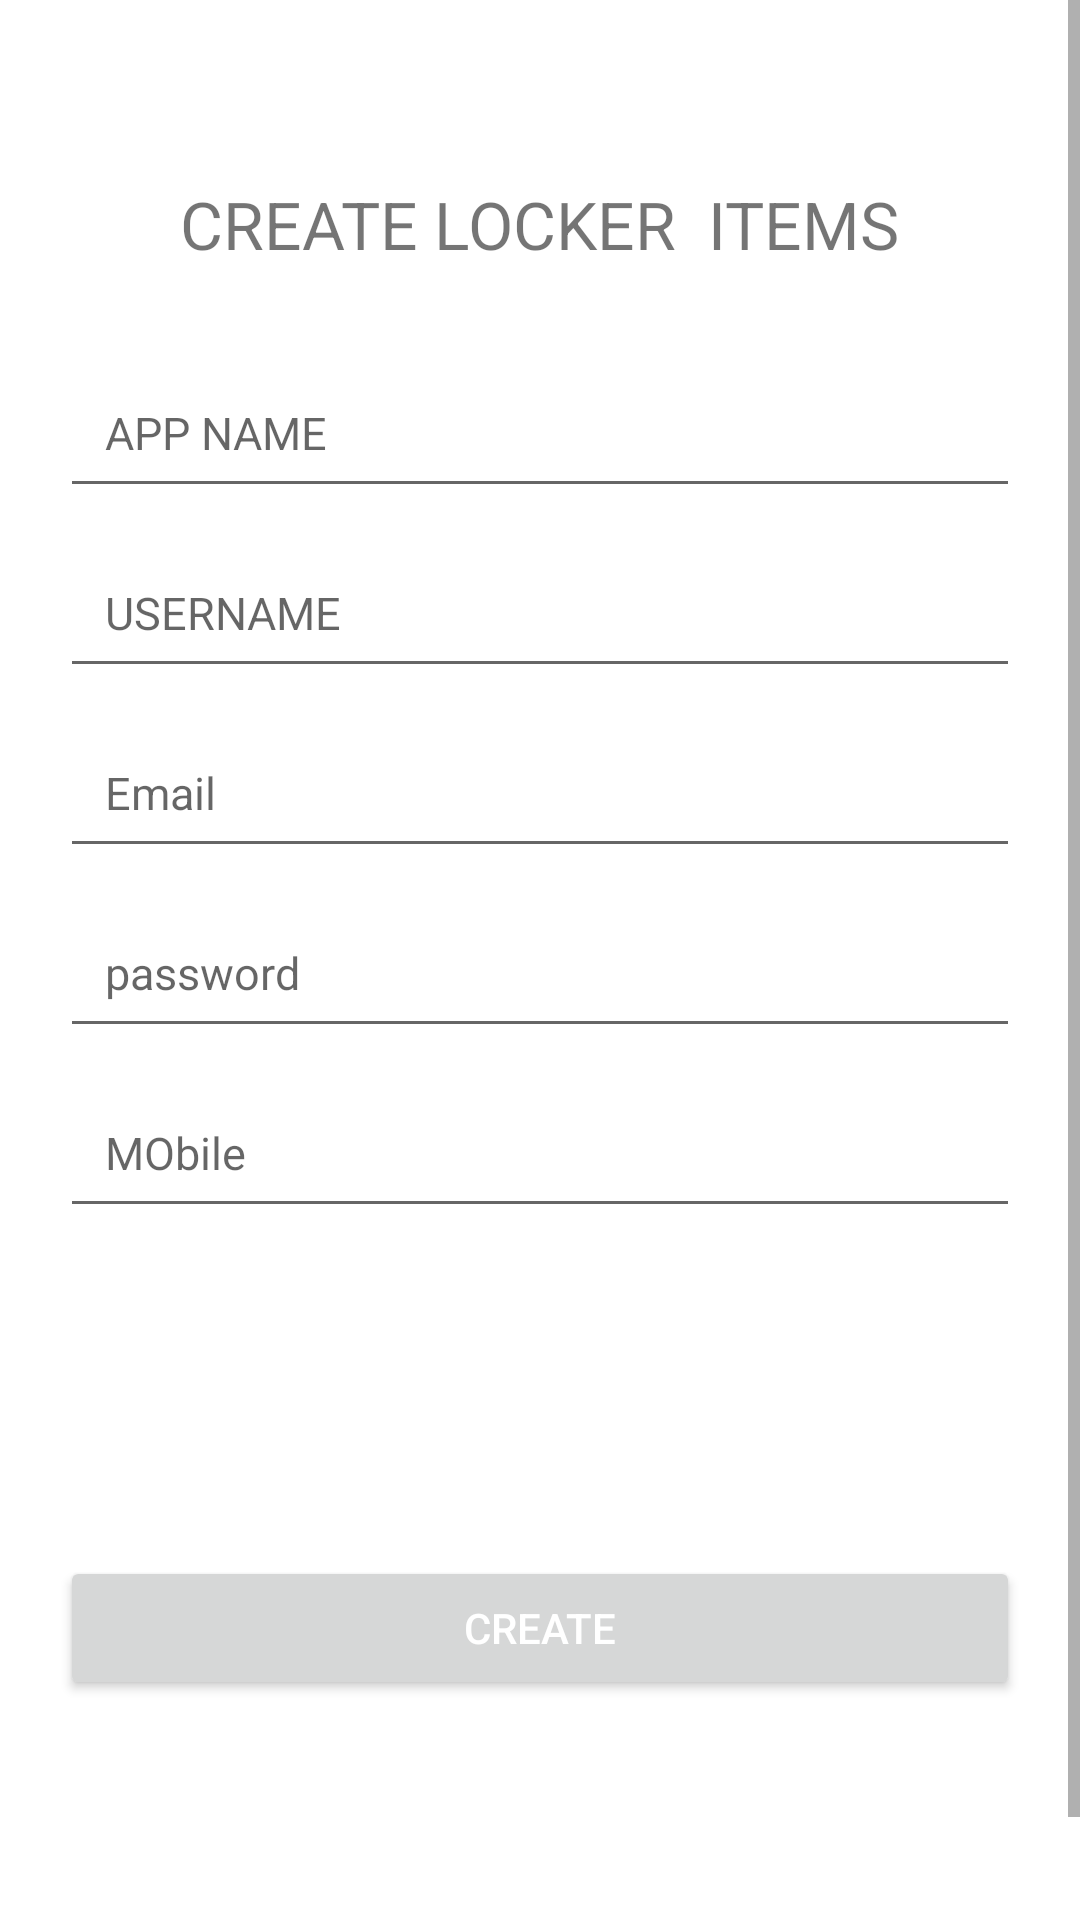

The Android layout XML behind this screen, and the referenced resources:
<!-- AndroidManifest.xml: application theme Theme.NoteBox -->
<!-- res/layout/activity_create_lockeritems.xml -->
<?xml version = "1.0" encoding = "utf-8"?>
<ScrollView xmlns:android="http://schemas.android.com/apk/res/android"
    android:layout_width="match_parent"
    android:layout_height="match_parent"
    android:layout_alignParentStart="true"
    android:layout_alignParentTop="true">

    <LinearLayout xmlns:android="http://schemas.android.com/apk/res/android"
        xmlns:tools="http://schemas.android.com/tools"
        android:layout_width="match_parent"
        android:layout_height="match_parent"
        android:orientation="vertical"
        tools:context=".Activities.LOCKER.CreateLockeritems">

        <TextView
            android:id="@+id/tv_had"
            android:layout_width="wrap_content"
            android:layout_height="wrap_content"
            android:layout_gravity="center"
            android:layout_marginTop="60dp"
            android:layout_marginBottom="30dp"
            android:text="CREATE LOCKER  ITEMS"
            android:textAlignment="center"
            android:textSize="22sp" />


        <EditText
            android:id="@+id/app_name"
            android:layout_width="match_parent"
            android:layout_height="50dp"
            android:layout_marginLeft="20dp"
            android:layout_marginRight="20dp"
            android:layout_marginBottom="10dp"
            android:hint="APP NAME"
            android:inputType="textPersonName"
            android:padding="15dp"
            android:textSize="15sp" />

        <EditText
            android:id="@+id/et_nameLocker"
            android:layout_width="match_parent"
            android:layout_height="50dp"
            android:layout_marginLeft="20dp"
            android:layout_marginRight="20dp"
            android:layout_marginBottom="10dp"
            android:hint="USERNAME"
            android:inputType="textPersonName"
            android:padding="15dp"
            android:textSize="15sp" />

        <EditText
            android:id="@+id/et_email"
            android:layout_width="match_parent"
            android:layout_height="50dp"
            android:layout_marginLeft="20dp"
            android:layout_marginRight="20dp"
            android:layout_marginBottom="10dp"
            android:hint="Email"
            android:inputType="textEmailAddress"
            android:padding="15dp"
            android:textSize="15sp" />

        <EditText
            android:id="@+id/et_password"
            android:layout_width="match_parent"
            android:layout_height="50dp"
            android:layout_marginLeft="20dp"
            android:layout_marginRight="20dp"
            android:layout_marginBottom="10dp"
            android:hint="password"
            android:inputType="textPassword"
            android:padding="15dp"
            android:textSize="15sp" />

        <EditText
            android:id="@+id/et_mobile"
            android:layout_width="match_parent"
            android:layout_height="50dp"
            android:layout_marginLeft="20dp"
            android:layout_marginRight="20dp"
            android:hint="MObile"
            android:inputType="phone"
            android:padding="15dp"
            android:textSize="15sp" />

        <RelativeLayout
            android:layout_width="match_parent"
            android:layout_height="267dp"
            android:layout_weight="1">

            <Button
                android:id="@+id/ctn_create_locker_items"
                android:layout_width="match_parent"
                android:layout_height="wrap_content"
                android:layout_centerInParent="true"
                android:layout_marginLeft="20dp"
                android:layout_marginRight="20dp"
                android:layout_marginBottom="30dp"
                android:text="CREATE"
                android:textColor="@android:color/white" />


        </RelativeLayout>

    </LinearLayout>
</ScrollView>
<!-- resources referenced by this layout -->
<resources>
  <style name="Theme.NoteBox" parent="Theme.MaterialComponents.DayNight">
  
          
          <item name="colorPrimary">#8E24AA</item>
          <item name="colorPrimaryVariant">#8E24AA</item>
          <item name="colorOnPrimary">#8E24AA</item>
          
          <item name="colorSecondary">@color/purple_200</item>
          <item name="colorSecondaryVariant">@color/teal_700</item>
          <item name="colorOnSecondary">#000000</item>
          
          <item name="android:statusBarColor" tools:targetApi="l">?attr/colorPrimaryVariant</item>
          
      </style>
  <color name="purple_200">#FFBB86FC</color>
  <color name="teal_700">#FF018786</color>
</resources>
